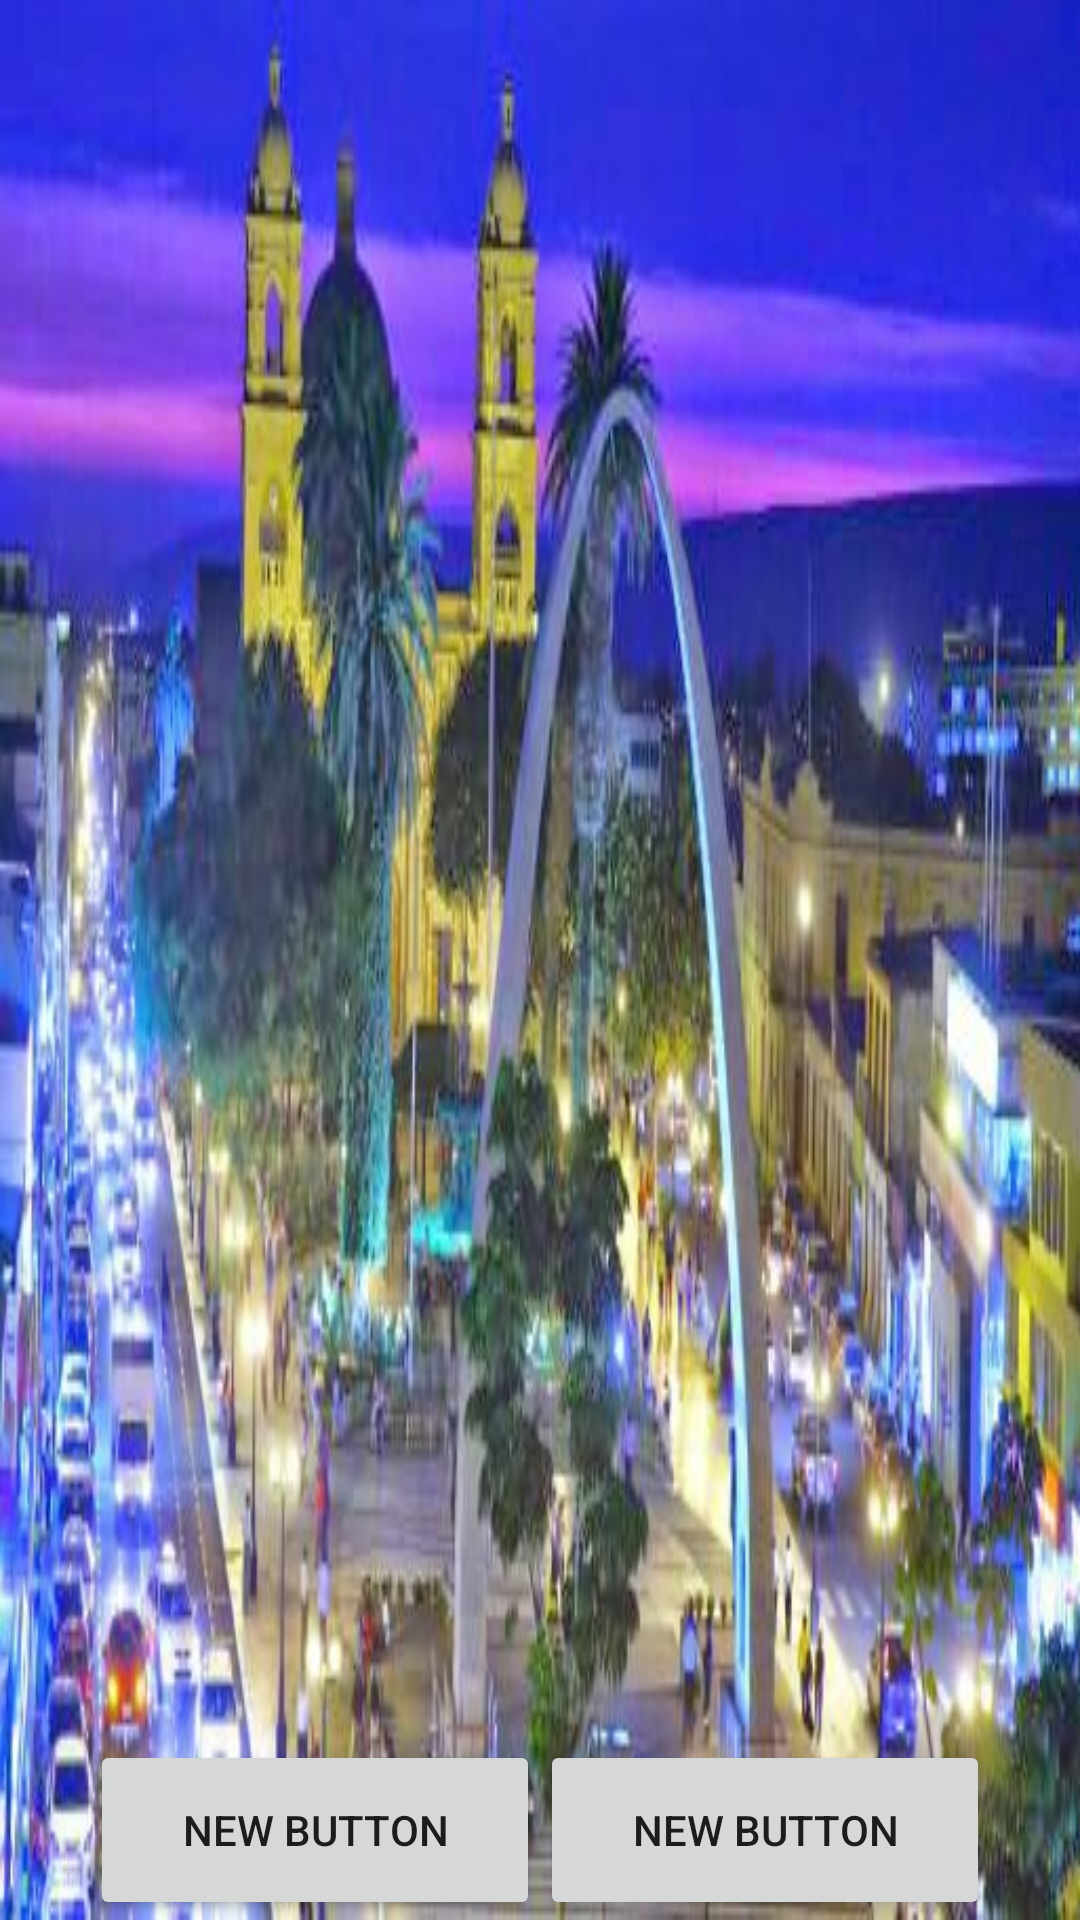

Reconstruct the res/layout file that produces this screen, plus the resources it refers to.
<!-- AndroidManifest.xml: application theme AppTheme -->
<!-- res/layout/animacion_pruebas.xml -->
<?xml version="1.0" encoding="utf-8"?>
<LinearLayout xmlns:android="http://schemas.android.com/apk/res/android"
    android:layout_width="match_parent"
    android:layout_height="match_parent"
    android:orientation="vertical"
    android:background="@drawable/fondo"
    android:gravity="bottom">
    <ImageView
        android:layout_width="80dp"
        android:layout_height="80dp"
        android:id="@+id/image_animation"
        android:src="@drawable/ic_launcher"
        android:layout_gravity="center_horizontal"
        android:layout_marginBottom="120dp"/>
    <LinearLayout
        android:orientation="horizontal"
        android:layout_width="fill_parent"
        android:layout_height="wrap_content"
        android:gravity="center">
        <Button
            android:layout_width="150dp"
            android:layout_height="60dp"
            android:text="New Button"
            android:id="@+id/button8"/>
        <Button
            android:layout_width="150dp"
            android:layout_height="60dp"
            android:text="New Button"
            android:id="@+id/button9"/>
    </LinearLayout>
</LinearLayout>
<!-- resources referenced by this layout -->
<resources>
  <!-- drawable fondo: jpg bitmap (drawable-xxhdpi, 47435 bytes) -->
  <style name="AppTheme" parent="Theme.AppCompat.Light.DarkActionBar">
          
      </style>
</resources>
